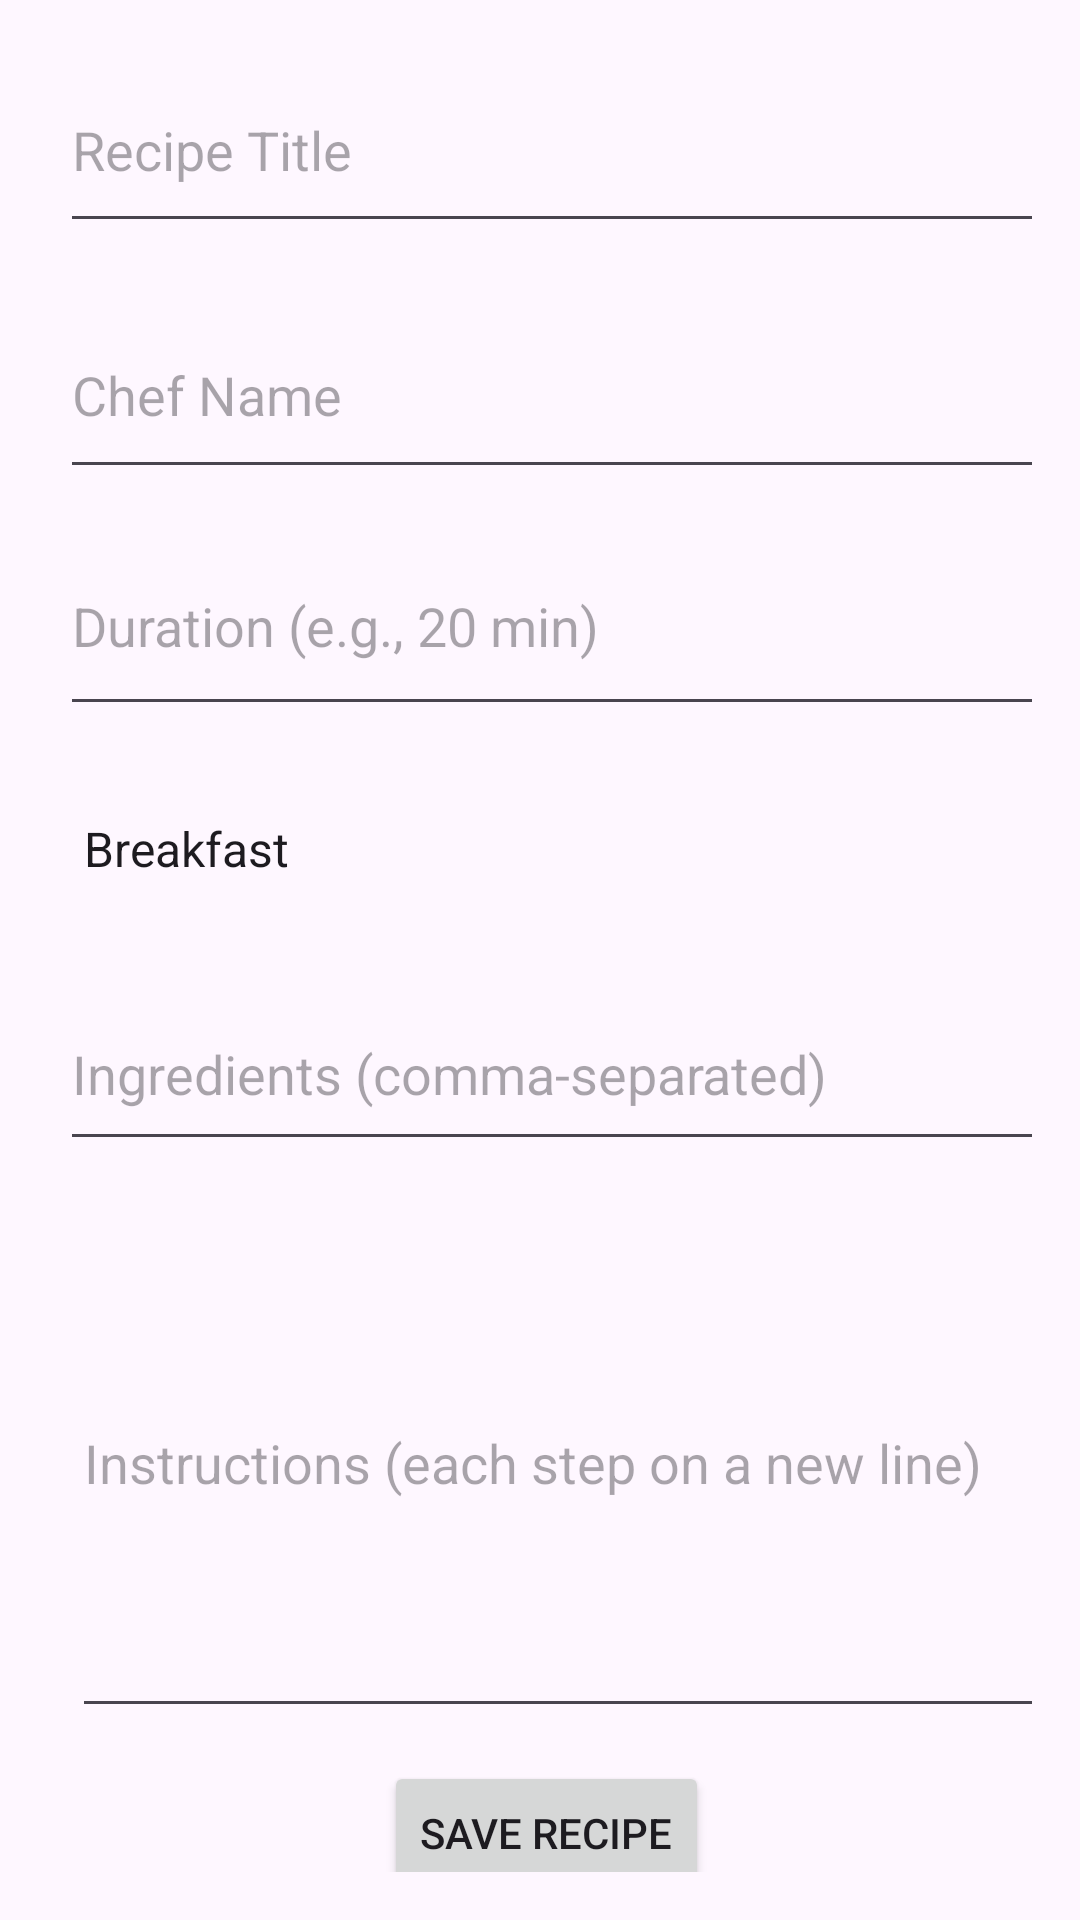

Android layout source for this screen:
<!-- AndroidManifest.xml: application theme Theme.DigitalRecipeBook -->
<!-- res/layout/add_recipe_layout.xml -->
<androidx.constraintlayout.widget.ConstraintLayout
    xmlns:android="http://schemas.android.com/apk/res/android"
    xmlns:app="http://schemas.android.com/apk/res-auto"
    xmlns:tools="http://schemas.android.com/tools"
    android:layout_width="match_parent"
    android:layout_height="match_parent"
    android:padding="16dp">

    <EditText
        android:id="@+id/editTextTitle"
        android:layout_width="376dp"
        android:layout_height="65dp"
        android:layout_marginStart="4dp"
        android:layout_marginTop="4dp"
        android:hint="Recipe Title"
        app:layout_constraintStart_toStartOf="parent" />

    <EditText
        android:id="@+id/editTextChef"
        android:layout_width="374dp"
        android:layout_height="66dp"
        android:layout_marginStart="4dp"
        android:layout_marginTop="16dp"
        android:hint="Chef Name"
        app:layout_constraintTop_toBottomOf="@+id/editTextTitle"
        app:layout_constraintStart_toStartOf="parent" />

    <EditText
        android:id="@+id/editTextDuration"
        android:layout_width="377dp"
        android:layout_height="70dp"
        android:layout_marginStart="4dp"
        android:layout_marginTop="9dp"
        android:hint="Duration (e.g., 20 min)"

        app:layout_constraintTop_toBottomOf="@+id/editTextChef"
        app:layout_constraintStart_toStartOf="parent" />

    <Spinner
        android:id="@+id/spinnerCategory"
        android:layout_width="368dp"
        android:layout_height="64dp"
        android:layout_marginStart="4dp"
        android:layout_marginTop="9dp"
        android:entries="@array/recipe_categories"
        app:layout_constraintTop_toBottomOf="@+id/editTextDuration"
        app:layout_constraintStart_toStartOf="parent" />

    <EditText
        android:id="@+id/editTextIngredients"
        android:layout_width="377dp"
        android:layout_height="61dp"
        android:layout_marginStart="4dp"
        android:layout_marginTop="11dp"
        android:hint="Ingredients (comma-separated)"
        app:layout_constraintTop_toBottomOf="@+id/spinnerCategory"
        app:layout_constraintStart_toStartOf="parent" />

    <EditText
        android:id="@+id/editTextInstructions"
        android:layout_width="356dp"
        android:layout_height="180dp"
        android:layout_marginStart="8dp"
        android:layout_marginTop="9dp"
        android:hint="Instructions (each step on a new line)"
        android:inputType="textMultiLine"
        app:layout_constraintTop_toBottomOf="@+id/editTextIngredients"
        app:layout_constraintStart_toStartOf="parent" />

    <Button
        android:id="@+id/buttonSaveRecipe"
        android:layout_width="0dp"
        android:layout_height="wrap_content"
        android:layout_marginStart="112dp"
        android:layout_marginTop="11dp"
        android:layout_marginBottom="28dp"
        android:text="Save Recipe"
        app:layout_constraintTop_toBottomOf="@+id/editTextInstructions"
        app:layout_constraintStart_toStartOf="parent" />

</androidx.constraintlayout.widget.ConstraintLayout>
<!-- resources referenced by this layout -->
<resources>
  <string-array name="recipe_categories">
          <item>Breakfast</item>
          <item>Lunch</item>
          <item>Dinner</item>
          <item>Dessert</item>
          <item>Appetizers</item>
      </string-array>
  <style name="Theme.DigitalRecipeBook" parent="Base.Theme.DigitalRecipeBook" />
  <style name="Base.Theme.DigitalRecipeBook" parent="Theme.Material3.DayNight.NoActionBar">
          
          
      </style>
</resources>
